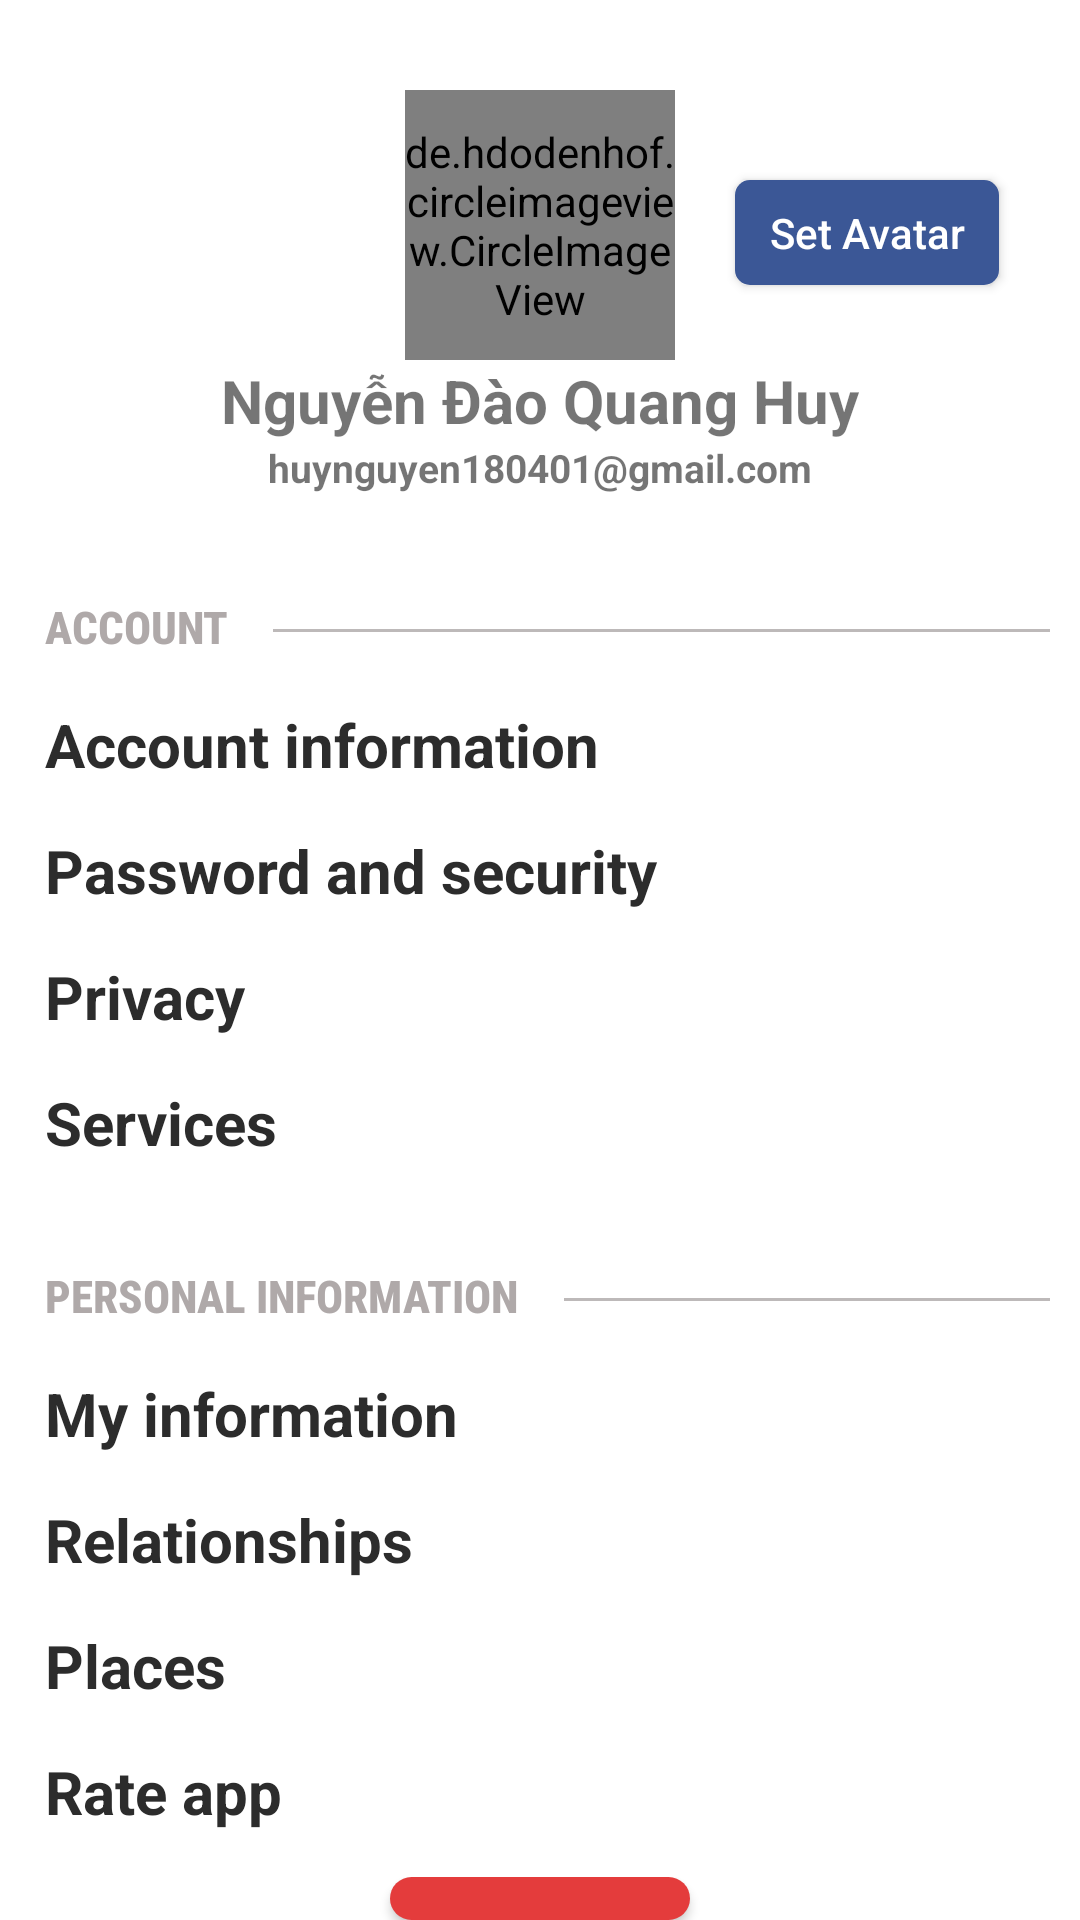

Reconstruct the res/layout file that produces this screen, plus the resources it refers to.
<!-- AndroidManifest.xml: application theme Theme.BaseMVP -->
<!-- res/layout/fragment_profile.xml -->
<?xml version="1.0" encoding="utf-8"?>
<layout xmlns:android="http://schemas.android.com/apk/res/android"
    xmlns:tools="http://schemas.android.com/tools">

    <LinearLayout
        android:layout_width="match_parent"
        android:layout_height="match_parent"
        android:orientation="vertical"
        android:background="@color/white">
        <RelativeLayout
            android:layout_width="match_parent"
            android:layout_height="wrap_content"
            android:background="@color/white">
            <de.hdodenhof.circleimageview.CircleImageView
                android:id="@+id/imAvatar"
                android:layout_width="90dp"
                android:layout_height="90dp"
                android:layout_centerHorizontal="true"
                android:layout_marginTop="30dp"
                android:background="@drawable/profile_custom_avatar"
                android:scaleType="centerCrop"
                android:src="@drawable/avatardefult1"/>
            <Button
                android:id="@+id/btnSetAvt"
                android:layout_width="wrap_content"
                android:layout_height="35dp"
                android:text="Set Avatar"
                android:textAllCaps="false"
                android:background="@drawable/custom_btn_dialog"
                android:textColor="@color/white"
                android:layout_toEndOf="@+id/imAvatar"
                android:layout_marginTop="60dp"
                android:layout_marginLeft="20dp"/>

            <TextView
                android:id="@+id/tvUserName"
                android:layout_width="wrap_content"
                android:layout_height="wrap_content"
                android:text="Nguyễn Đào Quang Huy"
                android:layout_below="@+id/imAvatar"
                android:layout_centerHorizontal="true"
                android:textSize="20dp"
                android:textStyle="bold"/>
            <TextView
                android:id="@+id/tvUserEmail"
                android:layout_width="wrap_content"
                android:layout_height="wrap_content"
                android:text="huynguyen180401@gmail.com"
                android:layout_below="@+id/tvUserName"
                android:layout_centerHorizontal="true"
                android:textSize="13dp"
                android:textStyle="bold"
                android:paddingBottom="30dp"/>
        </RelativeLayout>

        <LinearLayout
            android:layout_width="match_parent"
            android:layout_height="30dp"
            android:orientation="horizontal">
            <TextView
                android:layout_width="wrap_content"
                android:layout_height="wrap_content"
                android:text="ACCOUNT"
                android:textStyle="bold"
                android:fontFamily="sans-serif-condensed-medium"
                android:textColor="#AFA9A9"
                android:textSize="15dp"
                android:layout_marginLeft="15dp" />
            <TextView
                android:id="@+id/line"
                android:paddingTop="5dip"
                android:layout_width="match_parent"
                android:layout_height="1dp"
                android:background="#BDB9B9"
                android:layout_marginTop="15dp"
                android:layout_marginLeft="15dp"
                android:layout_marginRight="10dp"/>
        </LinearLayout>

        <LinearLayout
            android:layout_width="match_parent"
            android:layout_height="wrap_content"
            android:orientation="vertical"
            android:layout_marginLeft="15dp"
            android:layout_marginTop="10dp"
            android:background="@color/white">
            <TextView
                android:layout_width="wrap_content"
                android:layout_height="0dp"
                android:layout_weight="1"
                android:text="Account information"
                android:textColor="#2C2C2C"
                android:textSize="20dp"
                android:paddingBottom="15dp"
                android:textStyle="bold"
                android:background="?attr/selectableItemBackground"/>
            <TextView
                android:layout_width="wrap_content"
                android:layout_height="0dp"
                android:layout_weight="1"
                android:text="Password and security"
                android:textColor="#2C2C2C"
                android:textSize="20dp"
                android:paddingBottom="15dp"
                android:textStyle="bold"
                android:background="?attr/selectableItemBackground"/>
            <TextView
                android:layout_width="wrap_content"
                android:layout_height="0dp"
                android:layout_weight="1"
                android:text="Privacy"
                android:textColor="#2C2C2C"
                android:textSize="20dp"
                android:paddingBottom="15dp"
                android:textStyle="bold"
                android:background="?attr/selectableItemBackground"/>
            <TextView
                android:layout_width="wrap_content"
                android:layout_height="0dp"
                android:layout_weight="1"
                android:text="Services"
                android:textColor="#2C2C2C"
                android:textSize="20dp"
                android:paddingBottom="15dp"
                android:textStyle="bold"
                android:background="?attr/selectableItemBackground"/>
        </LinearLayout>

        <LinearLayout
            android:layout_marginTop="15dp"
            android:layout_width="match_parent"
            android:layout_height="40dp"
            android:orientation="horizontal">
            <TextView
                android:layout_width="wrap_content"
                android:layout_height="wrap_content"
                android:text="PERSONAL INFORMATION"
                android:textStyle="bold"
                android:fontFamily="sans-serif-condensed-medium"
                android:textColor="#AFA9A9"
                android:textSize="15dp"
                android:layout_marginLeft="15dp"/>
            <TextView
                android:paddingTop="5dip"
                android:layout_width="match_parent"
                android:layout_height="1dp"
                android:background="#BDB9B9"
                android:layout_marginTop="15dp"
                android:layout_marginLeft="15dp"
                android:layout_marginRight="10dp"/>
        </LinearLayout>
        <LinearLayout
            android:layout_width="match_parent"
            android:layout_height="wrap_content"
            android:orientation="vertical"
            android:layout_marginLeft="15dp"
            android:background="@color/white">
            <TextView
                android:layout_width="wrap_content"
                android:layout_height="0dp"
                android:layout_weight="1"
                android:text="My information"
                android:textColor="#2C2C2C"
                android:textSize="20dp"
                android:paddingBottom="15dp"
                android:textStyle="bold"
                android:background="?attr/selectableItemBackground"/>
            <TextView
                android:layout_width="wrap_content"
                android:layout_height="0dp"
                android:layout_weight="1"
                android:text="Relationships"
                android:textColor="#2C2C2C"
                android:textSize="20dp"
                android:paddingBottom="15dp"
                android:textStyle="bold"
                android:background="?attr/selectableItemBackground"/>
            <TextView
                android:layout_width="wrap_content"
                android:layout_height="0dp"
                android:layout_weight="1"
                android:text="Places"
                android:textColor="#2C2C2C"
                android:textSize="20dp"
                android:paddingBottom="15dp"
                android:textStyle="bold"
                android:background="?attr/selectableItemBackground"/>
            <TextView
                android:id="@+id/btnRateApp"
                android:layout_width="match_parent"
                android:layout_height="0dp"
                android:layout_weight="1"
                android:text="Rate app"
                android:textColor="#2C2C2C"
                android:textSize="20dp"
                android:paddingBottom="15dp"
                android:textStyle="bold"
                android:background="?attr/selectableItemBackground"/>
        </LinearLayout>
        <RelativeLayout
            android:layout_width="match_parent"
            android:layout_height="match_parent"
            android:background="@color/white">
            <Button
                android:id="@+id/btnSignOut"
                android:layout_width="100dp"
                android:layout_height="50dp"
                android:text="Sign Out"
                android:textAllCaps="false"
                android:textColor="@color/white"
                android:padding="15dp"
                android:textStyle="bold"
                android:layout_centerInParent="true"
                android:background="@drawable/custom_button_signout_4"/>
        </RelativeLayout>

    </LinearLayout>
</layout>
<!-- resources referenced by this layout -->
<resources>
  <color name="white">#FFFFFFFF</color>
  <!-- drawable custom_btn_dialog (drawable) -->
  <?xml version="1.0" encoding="utf-8"?>
  <shape xmlns:android="http://schemas.android.com/apk/res/android">
        <solid android:color="@color/dialog_color_2"/>
        <corners android:radius="5dp"/>
  </shape>
  <!-- drawable custom_button_signout_4 (drawable) -->
  <?xml version="1.0" encoding="utf-8"?>
  <shape xmlns:android="http://schemas.android.com/apk/res/android">
       <solid android:color="#E43C3C"/>
       <corners android:radius="13dp"/>
  </shape>
  <style name="Theme.BaseMVP" parent="Theme.AppCompat.DayNight.NoActionBar">
          
          <item name="colorPrimary">@color/purple_500</item>
          <item name="colorPrimaryVariant">@color/purple_700</item>
          <item name="colorOnPrimary">@color/white</item>
          
          <item name="colorSecondary">@color/teal_200</item>
          <item name="colorSecondaryVariant">@color/teal_700</item>
          <item name="colorOnSecondary">@color/black</item>
          
          <item name="android:statusBarColor" tools:targetApi="l">?attr/colorPrimaryVariant</item>
          
      </style>
  <color name="dialog_color_2">#3B5796</color>
  <color name="purple_500">#FF6200EE</color>
  <color name="purple_700">#FF3700B3</color>
  <color name="teal_200">#FF03DAC5</color>
  <color name="teal_700">#FF018786</color>
  <color name="black">#FF000000</color>
</resources>
